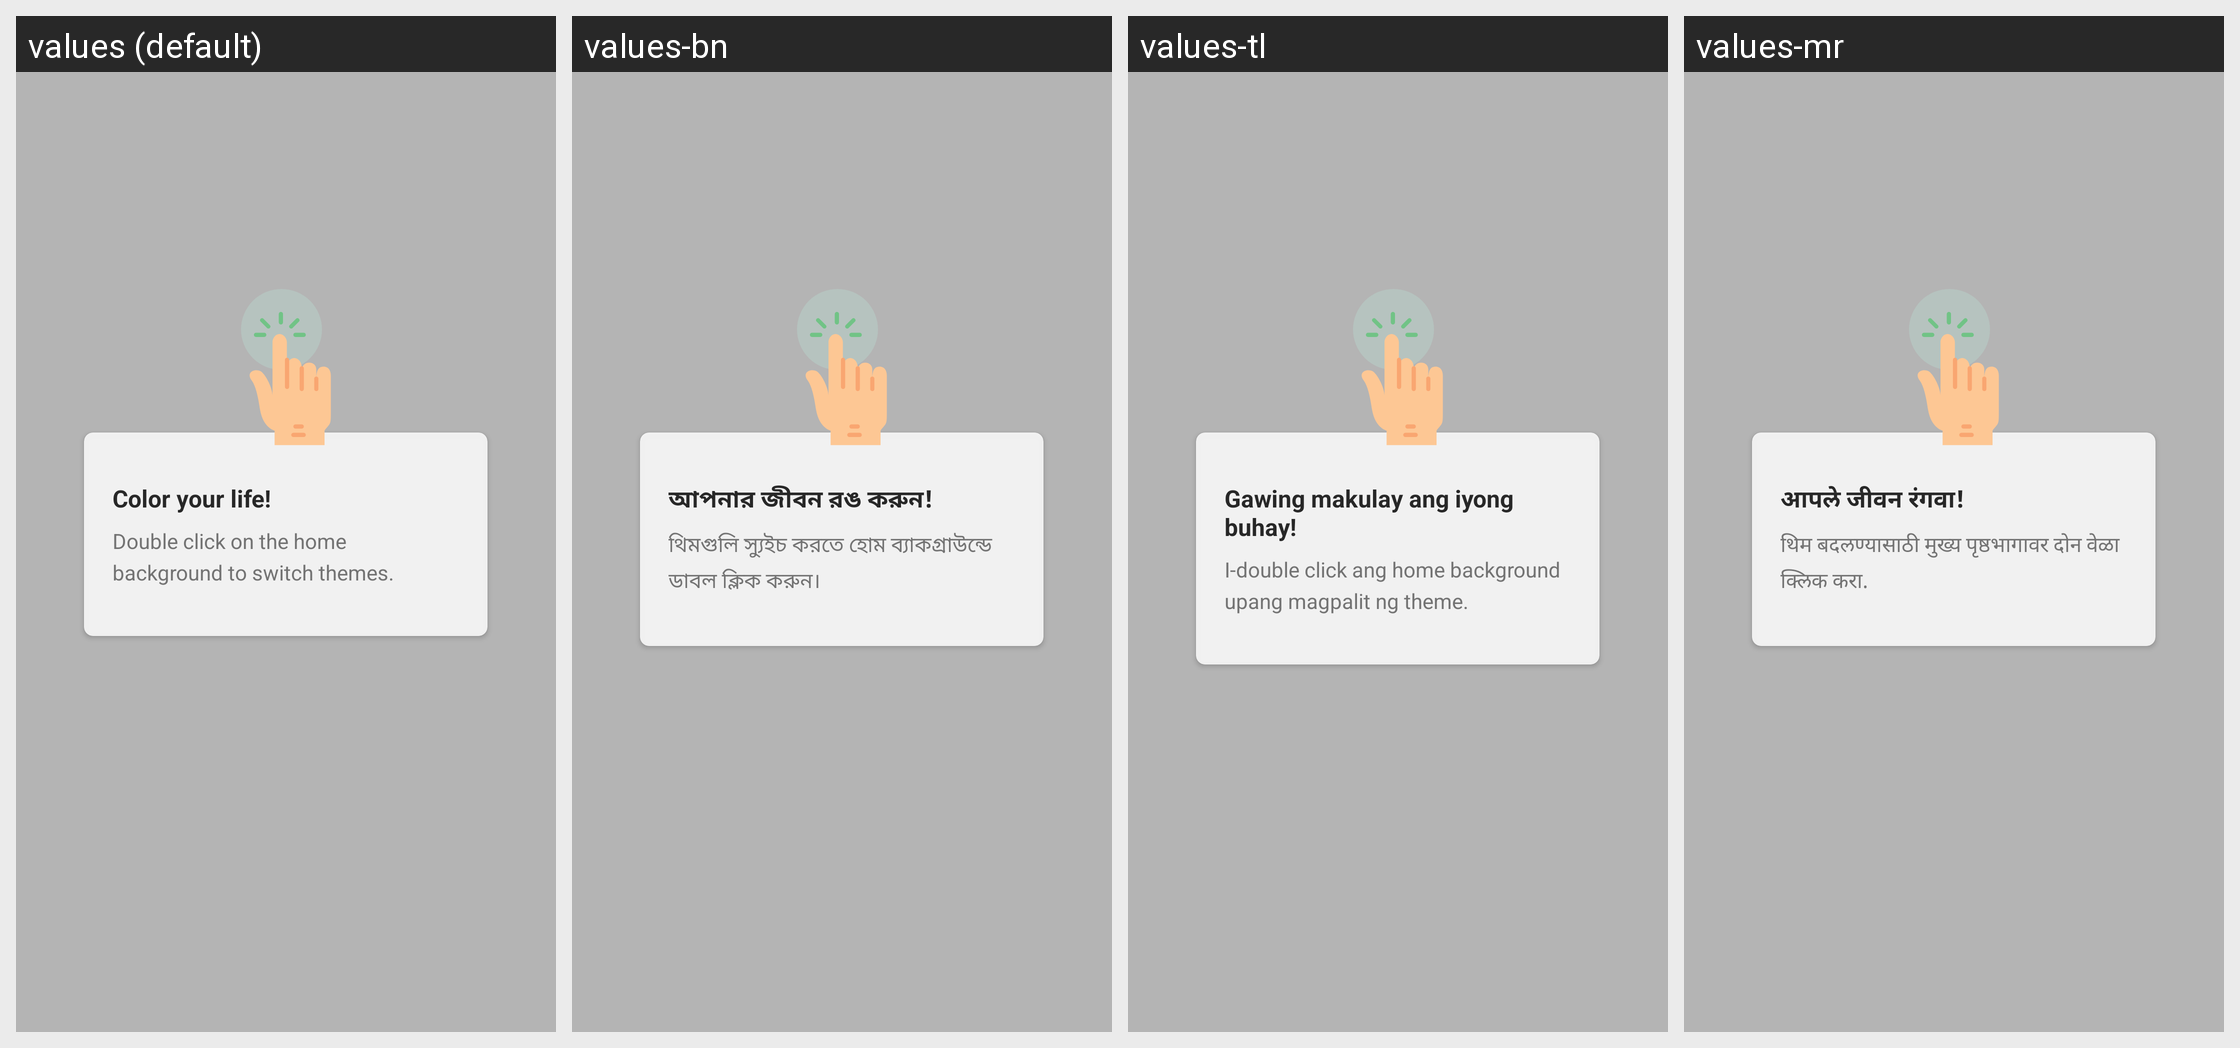

Locale-by-locale string values for the Android screen shown in this grid:
Android screen res/layout/fragment_homescreen_themetoy.xml rendered under 4 locales, left to right: values (default), values-bn, values-tl, values-mr. Device: Nexus 5 (rendered at 1080×1920; each locale shown at half size, 540×960, under a caption strip naming it); theme AppTheme.
Other locales in the repository, not shown: values-ace, values-anp, values-ar, values-az, values-bg, values-bn-rBD, values-bn-rIN, values-ca, values-cs, values-cy, values-de, values-dsb, values-el, values-eo, values-es-rAR, values-es-rCL, values-es-rES, values-es-rMX, values-fa, values-fr, values-fy-rNL, values-ga-rIE, values-gor, values-gu-rIN, values-hi-rIN, values-hsb, values-hu, values-hy-rAM, values-in, values-it, values-iw, values-ja, values-jv, values-kab, values-kk, values-kn, values-ko, values-lo, values-mai, values-ml, values-my, values-nb-rNO, values-nl, values-nn-rNO, values-pa-rIN, values-pl, values-pt-rBR, values-ro, values-ru, values-sk, values-sl, values-sq, values-sr, values-su, values-sv-rSE, values-ta, values-te, values-th, values-tr, values-uk, values-ur, values-vi, values-zh-rCN, values-zh-rTW.
Strings drawn on this screen, with the default value and each locale's value (text and hints the layout hard-codes, and strings that could not be matched under every locale, appear in the picture but are not listed):

themetoy_onboarding_title
  values: Color your life!
  values-bn: আপনার জীবন রঙ করুন!
  values-tl: Gawing makulay ang iyong buhay!
  values-mr: आपले जीवन रंगवा!

themetoy_onboarding_description
  values: Double click on the home background to switch themes.
  values-bn: থিমগুলি স্যুইচ করতে হোম ব্যাকগ্রাউন্ডে ডাবল ক্লিক করুন।
  values-tl: I-double click ang home background upang magpalit ng theme.
  values-mr: थिम बदलण्यासाठी मुख्य पृष्ठभागावर दोन वेळा क्लिक करा.
